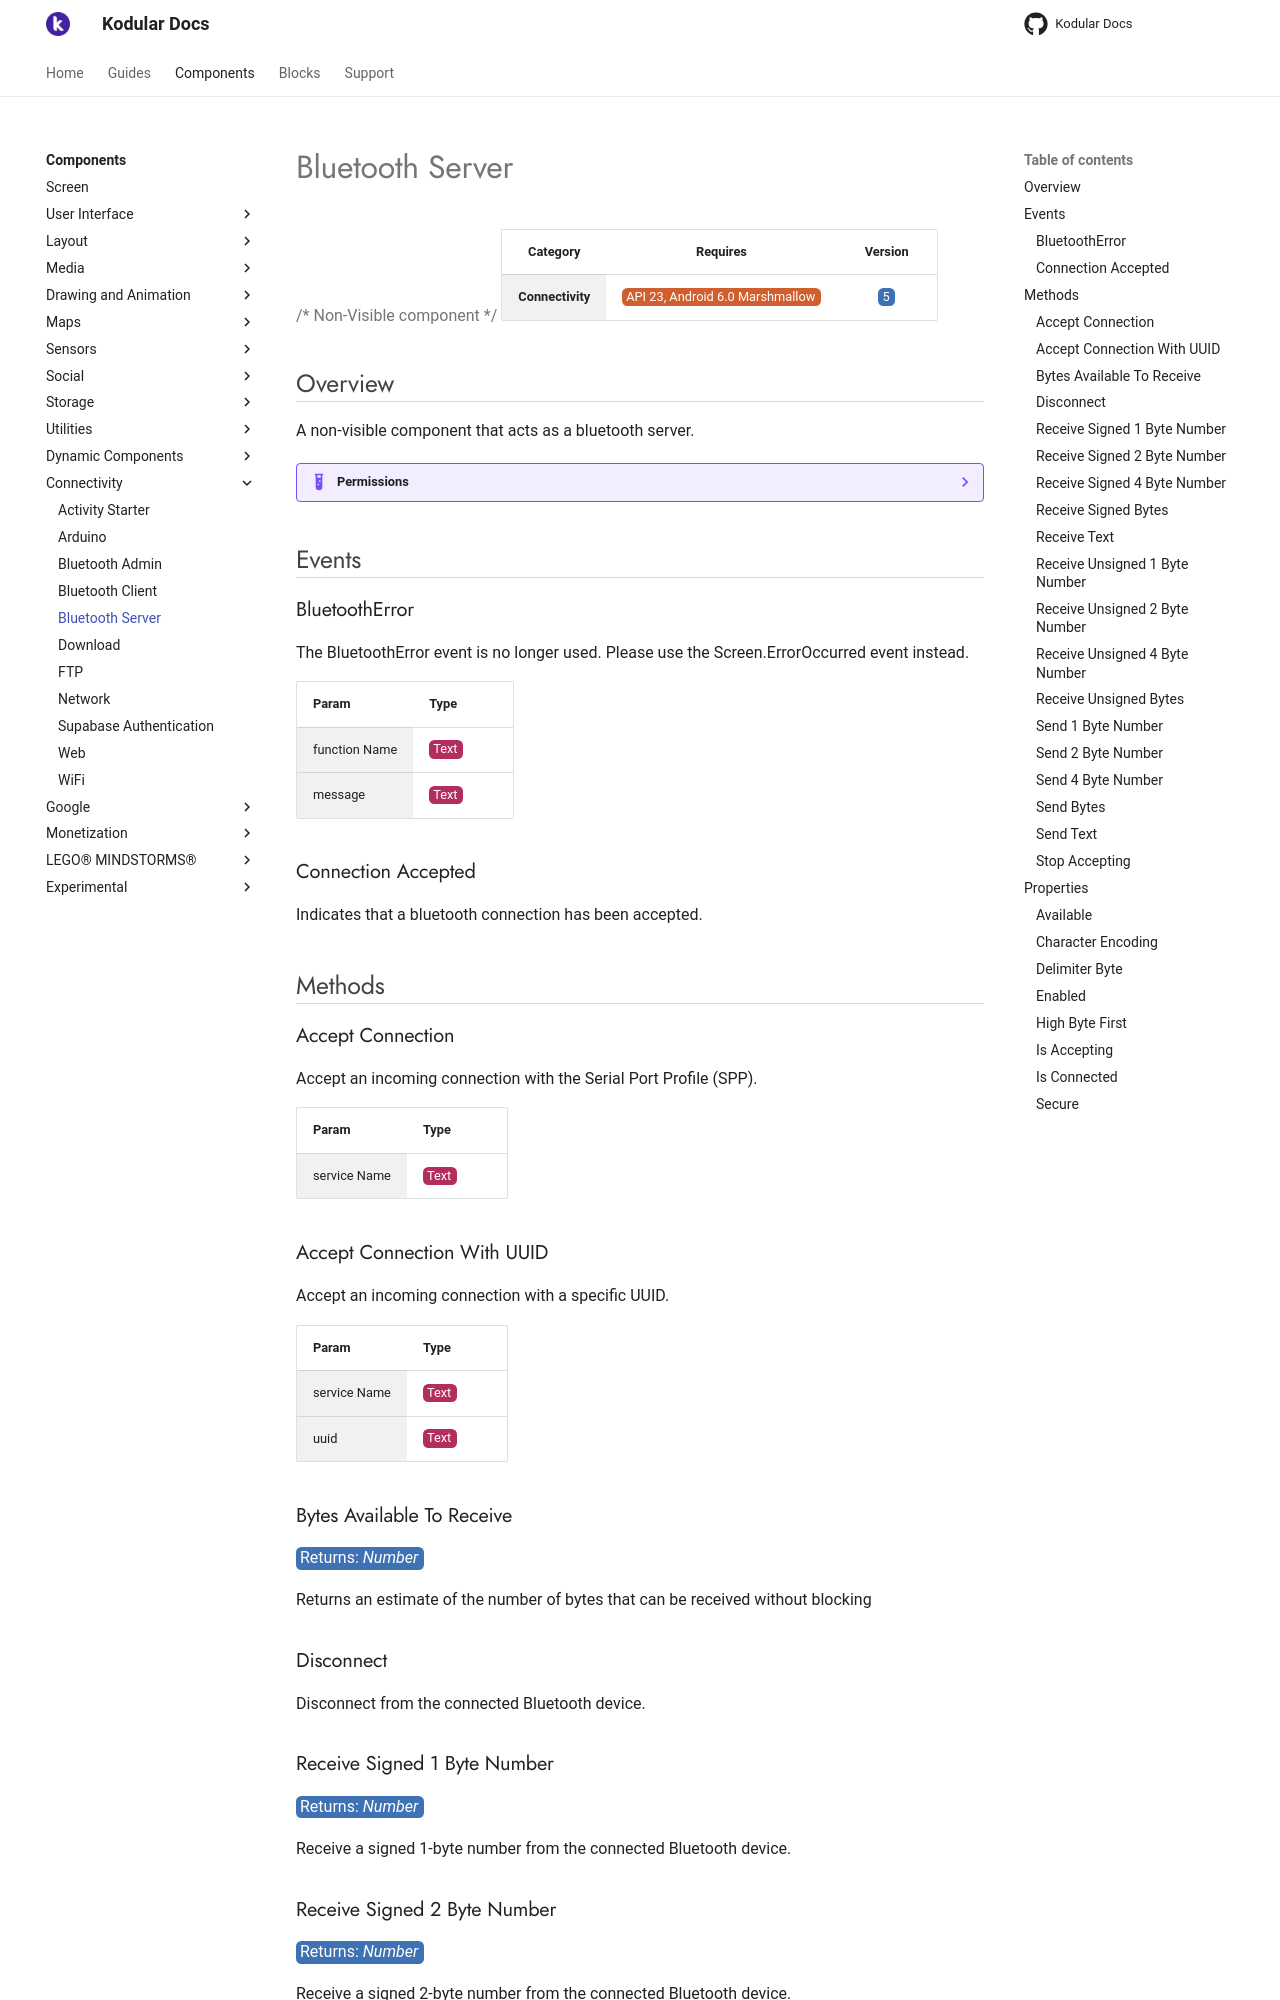

repository: Kodular/Documentation · page: components/connectivity/bluetooth-server/index.html · generator: jekyll

# Bluetooth Server

{>> Non-Visible component<<}

| Category | Requires | Version |
|:--------:|:-------:|:--------:|
|**Connectivity**|<span class="chip chip-any">API 23, Android 6.0 Marshmallow</span>|<span class="chip chip-number">5</span>|

## Overview

A non-visible component that acts as a bluetooth server.

??? example "Permissions"
    * [android.permission.BLUETOOTH_ADVERTISE](https://developer.android.com/reference/android/Manifest.permission.html#BLUETOOTH_ADVERTISE)
    * [android.permission.BLUETOOTH_ADMIN](https://developer.android.com/reference/android/Manifest.permission.html#BLUETOOTH_ADMIN)
    * [android.permission.BLUETOOTH](https://developer.android.com/reference/android/Manifest.permission.html#BLUETOOTH)

## Events

### BluetoothError

The BluetoothError event is no longer used. Please use the Screen.ErrorOccurred event instead.

<div class="block" ai2-block="event" not-rendered="true" value="%7B%22componentName%22:%20%22Bluetooth%20Server%22,%20%22name%22:%20%22BluetoothError%22,%20%22param%22:%20%5B%22function%20Name%22,%20%22message%22%5D%7D"></div>

| Param | Type |
|--------|------|
|function Name|<span class="chip chip-text">Text</span>|
|message|<span class="chip chip-text">Text</span>|

### Connection Accepted

Indicates that a bluetooth connection has been accepted.

<div class="block" ai2-block="event" not-rendered="true" value="%7B%22componentName%22:%20%22Bluetooth%20Server%22,%20%22name%22:%20%22Connection%20Accepted%22,%20%22param%22:%20%5B%5D%7D"></div>

## Methods

### Accept Connection

Accept an incoming connection with the Serial Port Profile (SPP).

<div class="block" ai2-block="method" not-rendered="true" value="%7B%22componentName%22:%20%22Bluetooth%20Server%22,%20%22name%22:%20%22Accept%20Connection%22,%20%22output%22:%20false,%20%22param%22:%20%5B%22service%20Name%22%5D%7D"></div>

| Param | Type |
|--------|------|
|service Name|<span class="chip chip-text">Text</span>|

### Accept Connection With UUID

Accept an incoming connection with a specific UUID.

<div class="block" ai2-block="method" not-rendered="true" value="%7B%22componentName%22:%20%22Bluetooth%20Server%22,%20%22name%22:%20%22Accept%20Connection%20With%20UUID%22,%20%22output%22:%20false,%20%22param%22:%20%5B%22service%20Name%22,%20%22uuid%22%5D%7D"></div>

| Param | Type |
|--------|------|
|service Name|<span class="chip chip-text">Text</span>|
|uuid|<span class="chip chip-text">Text</span>|

### Bytes Available To Receive

<span class="chip chip-number">Returns: <i>Number</i></span>

Returns an estimate of the number of bytes that can be received without blocking

<div class="block" ai2-block="method" not-rendered="true" value="%7B%22componentName%22:%20%22Bluetooth%20Server%22,%20%22name%22:%20%22Bytes%20Available%20To%20Receive%22,%20%22output%22:%20true,%20%22param%22:%20%5B%5D%7D"></div>

### Disconnect

Disconnect from the connected Bluetooth device.

<div class="block" ai2-block="method" not-rendered="true" value="%7B%22componentName%22:%20%22Bluetooth%20Server%22,%20%22name%22:%20%22Disconnect%22,%20%22output%22:%20false,%20%22param%22:%20%5B%5D%7D"></div>

### Receive Signed 1 Byte Number

<span class="chip chip-number">Returns: <i>Number</i></span>

Receive a signed 1-byte number from the connected Bluetooth device.

<div class="block" ai2-block="method" not-rendered="true" value="%7B%22componentName%22:%20%22Bluetooth%20Server%22,%20%22name%22:%20%22Receive%20Signed%201%20Byte%20Number%22,%20%22output%22:%20true,%20%22param%22:%20%5B%5D%7D"></div>

### Receive Signed 2 Byte Number

<span class="chip chip-number">Returns: <i>Number</i></span>

Receive a signed 2-byte number from the connected Bluetooth device.

<div class="block" ai2-block="method" not-rendered="true" value="%7B%22componentName%22:%20%22Bluetooth%20Server%22,%20%22name%22:%20%22Receive%20Signed%202%20Byte%20Number%22,%20%22output%22:%20true,%20%22param%22:%20%5B%5D%7D"></div>

### Receive Signed 4 Byte Number

<span class="chip chip-number">Returns: <i>Number</i></span>

Receive a signed 4-byte number from the connected Bluetooth device.

<div class="block" ai2-block="method" not-rendered="true" value="%7B%22componentName%22:%20%22Bluetooth%20Server%22,%20%22name%22:%20%22Receive%20Signed%204%20Byte%20Number%22,%20%22output%22:%20true,%20%22param%22:%20%5B%5D%7D"></div>

### Receive Signed Bytes

<span class="chip chip-list">Returns: <i>List</i></span>

Receive multiple signed byte values from the connected Bluetooth device. If numberOfBytes is less than 0, read until a delimiter byte value is received.

<div class="block" ai2-block="method" not-rendered="true" value="%7B%22componentName%22:%20%22Bluetooth%20Server%22,%20%22name%22:%20%22Receive%20Signed%20Bytes%22,%20%22output%22:%20true,%20%22param%22:%20%5B%22number%20Of%20Bytes%22%5D%7D"></div>

| Param | Type |
|--------|------|
|number Of Bytes|<span class="chip chip-number">Number</span>|
